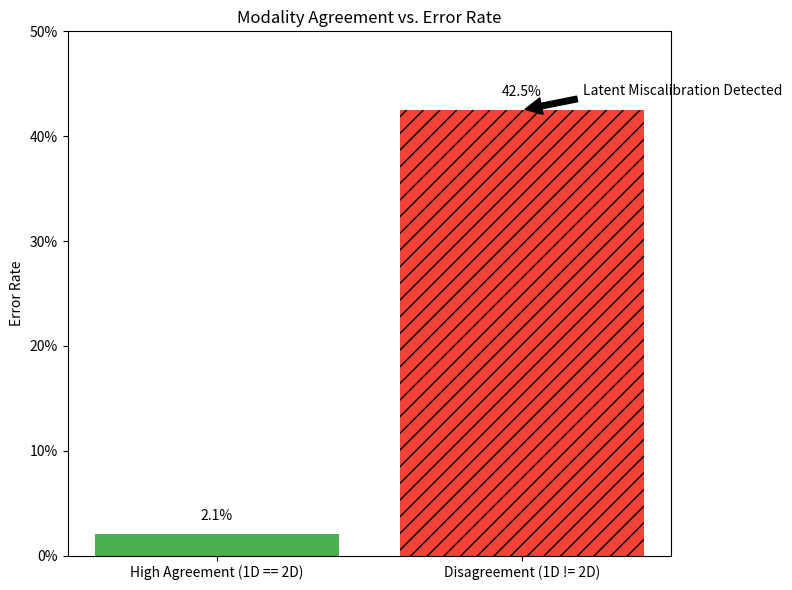

Python code for this plot:

import matplotlib.pyplot as plt
import numpy as np

# Data based on the user's request
categories = ['High Agreement (1D == 2D)', 'Disagreement (1D != 2D)']
error_rates = [0.021, 0.425]  # 2.1% and 42.5%

# Create the bar chart
fig, ax = plt.subplots(figsize=(8, 6))
bars = ax.bar(categories, error_rates, color=['#4CAF50', '#F44336'])

# Add hatch pattern to the 'Disagreement' bar
bars[1].set_hatch('//')

# Add labels on top of each bar
for bar in bars:
    yval = bar.get_height()
    plt.text(bar.get_x() + bar.get_width()/2.0, yval + 0.01, f'{yval:.1%}', ha='center', va='bottom')

# Add labels and title
ax.set_ylabel('Error Rate')
ax.set_title('Modality Agreement vs. Error Rate')
ax.set_ylim(0, 0.5)

# Add annotation with an arrow
ax.annotate('Latent Miscalibration Detected',
            xy=(1, 0.425),  # Point to the top of the 'Disagreement' bar
            xytext=(1.2, 0.45),
            arrowprops=dict(facecolor='black', shrink=0.05),
            horizontalalignment='left',
            verticalalignment='top')

# Format the y-axis as percentage
ax.yaxis.set_major_formatter(plt.FuncFormatter(lambda y, _: f'{y:.0%}'))

plt.tight_layout()
plt.savefig('Fig5_Consistency.png', dpi=300)

print("Figure saved as Fig5_Consistency.png")
